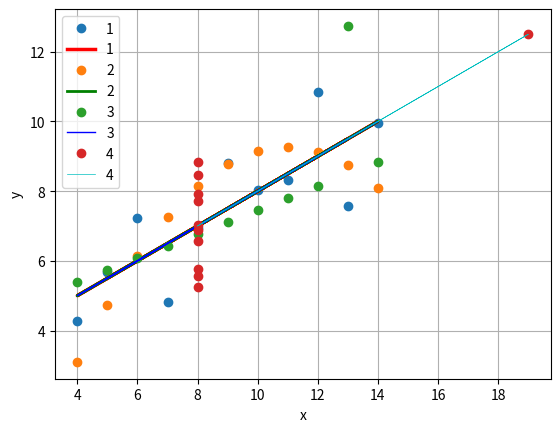

Reproduce this figure in Python.
from __future__ import print_function

import numpy as np
import matplotlib.pyplot as plt
from scipy import stats

data1x = np.array((
    10.0,
    8.0,
    13.0,
    9.0,
    11.0,
    14.0,
    6.0,
    4.0,
    12.0,
    7.0,
    5.0
))
data1y = np.array((
    8.04,
    6.95,
    7.58,
    8.81,
    8.33,
    9.96,
    7.24,
    4.26,
    10.84,
    4.82,
    5.68))

data2x = np.array((
    10.0,
    8.0,
    13.0,
    9.0,
    11.0,
    14.0,
    6.0,
    4.0,
    12.0,
    7.0,
    5.0
))

data2y = np.array((
    9.14,
    8.14,
    8.74,
    8.77,
    9.26,
    8.10,
    6.13,
    3.10,
    9.13,
    7.26,
    4.74))
data3x = np.array((
    10.0,
    8.0,
    13.0,
    9.0,
    11.0,
    14.0,
    6.0,
    4.0,
    12.0,
    7.0,
    5.0,
))
data3y = np.array((
    7.46,
    6.77,
    12.74,
    7.11,
    7.81,
    8.84,
    6.08,
    5.39,
    8.15,
    6.42,
    5.73
))
data4x = np.array((
    8.0,
    8.0,
    8.0,
    8.0,
    8.0,
    8.0,
    8.0,
    19.0,
    8.0,
    8.0,
    8.0,
))
data4y = np.array((
    6.58,
    5.76,
    7.71,
    8.84,
    8.47,
    7.04,
    5.25,
    12.50,
    5.56,
    7.91,
    6.89
))


def calc(x, y, label, color, lw):
    slope, intercept, r_value, p_value, std_err = stats.linregress(x, y)
    plt.plot(x, y, 'o', label=label)
    plt.plot(x, intercept + slope * x, color, label=label, lw=lw)


calc(data1x, data1y, '1', 'r', 2.5)
calc(data2x, data2y, '2', 'g', 2)
calc(data3x, data3y, '3', 'b', 1)
calc(data4x, data4y, '4', 'c', .5)

print('mean x : ', end='')
print(np.mean(data1x + data2x + data3x + data4x))
print('mean y : ', end='')
print(np.mean(data1y + data2y + data3y + data4y))

print('std deviation x : ', end='')
print(np.std(data1x + data2x + data3x + data4x))
print('std deviation y : ', end='')
print(np.std(data1y + data2y + data3y + data4y))

plt.xlabel('x')
plt.ylabel('y')
plt.grid(True)
plt.legend()
plt.show()
